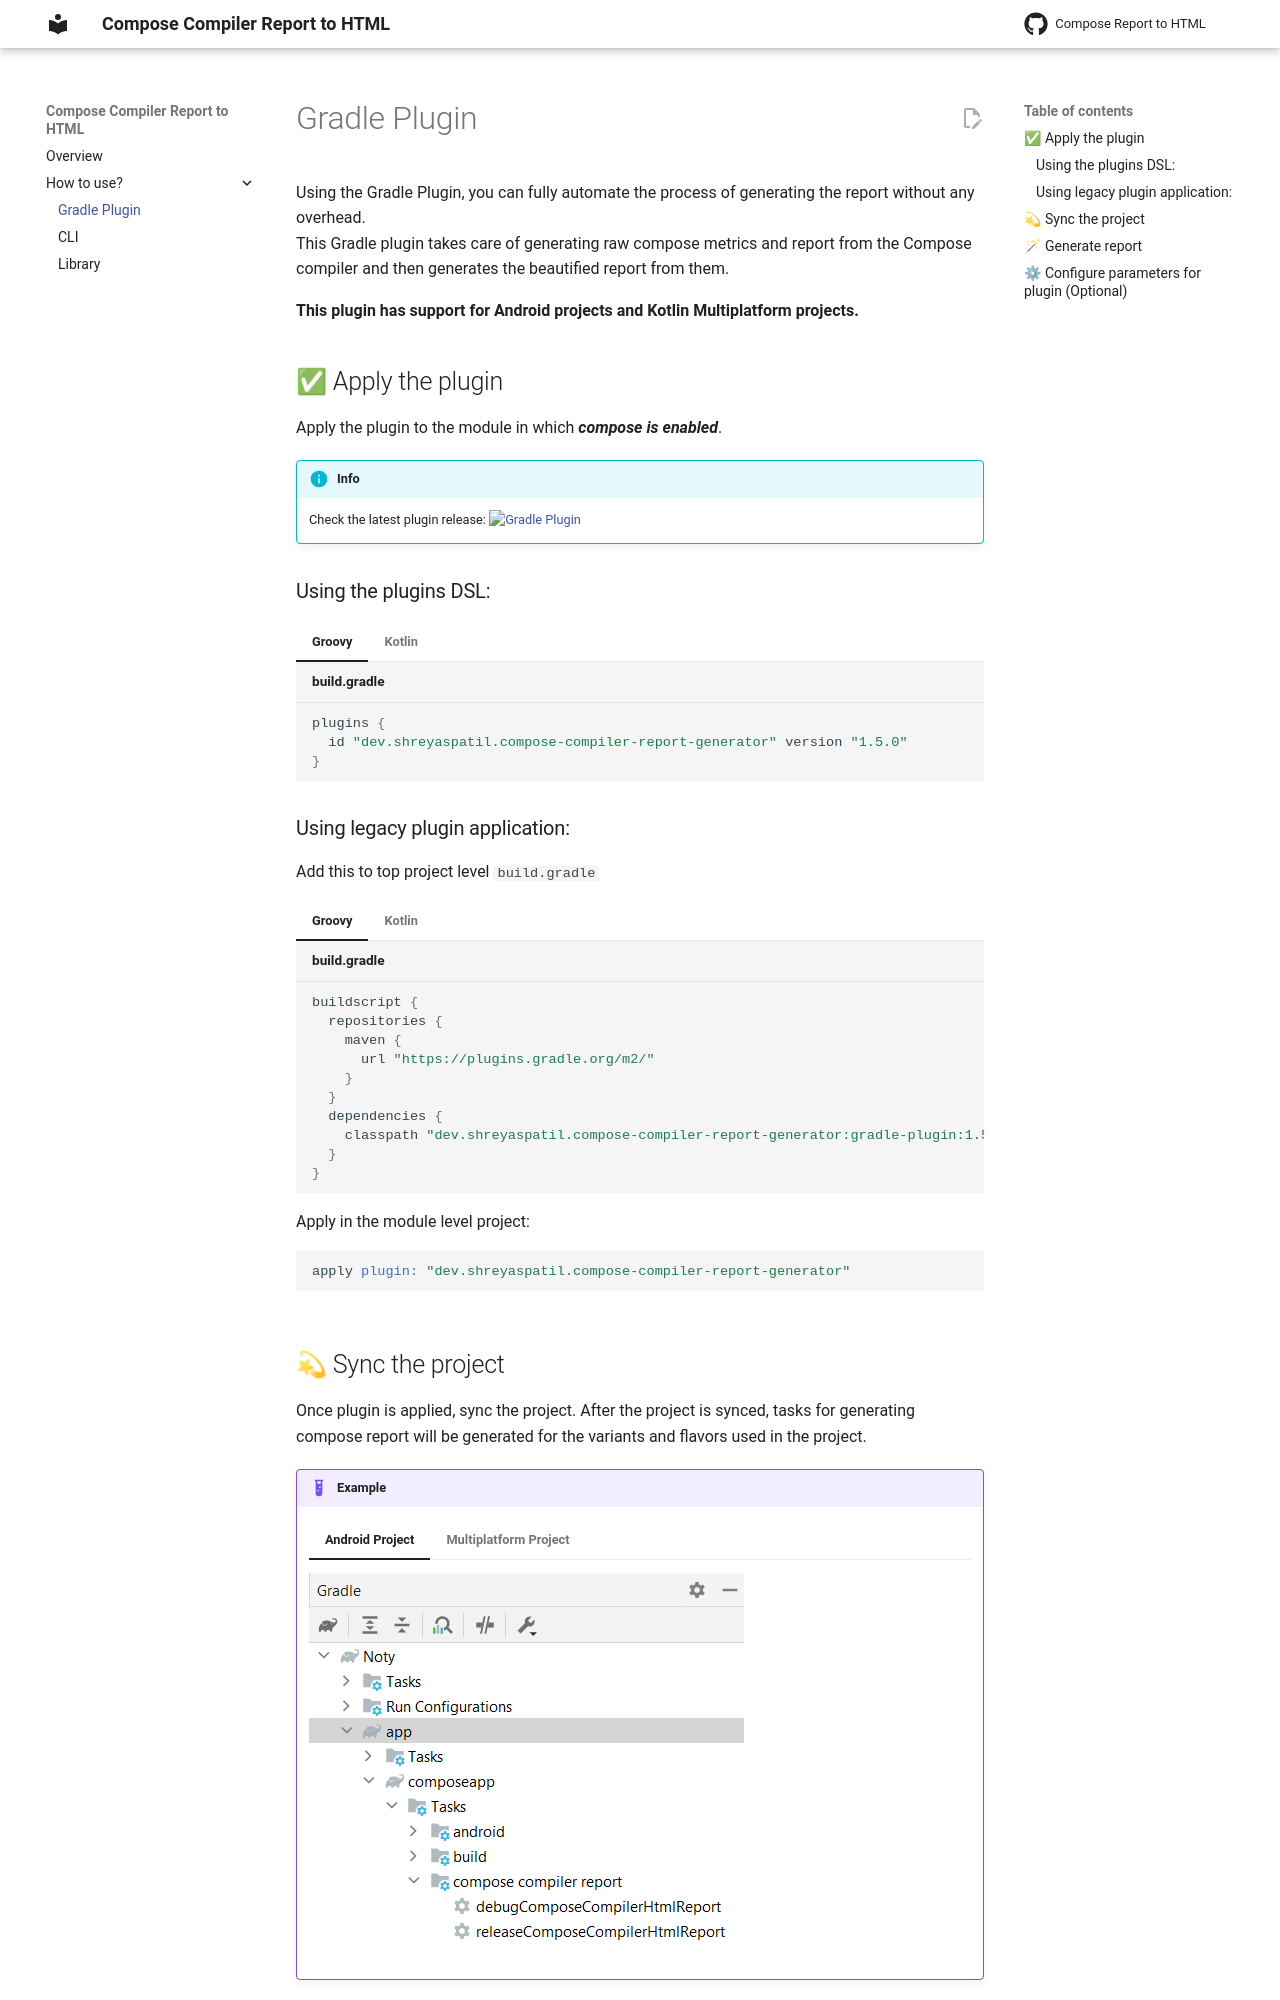

repository: PatilShreyas/compose-report-to-html · page: use/using-gradle-plugin/index.html · generator: mkdocs

# Gradle Plugin

Using the Gradle Plugin, you can fully automate the process of generating the report without any overhead.  
This Gradle plugin takes care of generating raw compose metrics and report from the Compose compiler and then 
generates the beautified report from them.

**This plugin has support for Android projects and Kotlin Multiplatform projects.**

## ✅ Apply the plugin

Apply the plugin to the module in which _**compose is enabled**_.

!!! info

    Check the latest plugin release: 
    [![Gradle Plugin](https://img.shields.io/gradle-plugin-portal/v/dev.shreyaspatil.compose-compiler-report-generator?color=%233cafc6&label=Plugin&logo=gradle&style=flat-square)](https://plugins.gradle.org/plugin/dev.shreyaspatil.compose-compiler-report-generator)

### Using the plugins DSL:

=== "Groovy"

    ```groovy title="build.gradle"
    plugins {
      id "dev.shreyaspatil.compose-compiler-report-generator" version "1.5.0"
    }
    ```

=== "Kotlin"

    ```kotlin title="build.gradle.kts"
    plugins {
      id("dev.shreyaspatil.compose-compiler-report-generator") version "1.5.0"
    }    
    ```

### Using legacy plugin application:

Add this to top project level `build.gradle`

=== "Groovy"

    ```groovy title="build.gradle"
    buildscript {
      repositories {
        maven {
          url "https://plugins.gradle.org/m2/"
        }
      }
      dependencies {
        classpath "dev.shreyaspatil.compose-compiler-report-generator:gradle-plugin:1.5.0"
      }
    }
    ```

    Apply in the module level project:

    ```groovy
    apply plugin: "dev.shreyaspatil.compose-compiler-report-generator"
    ```

=== "Kotlin"

    ```kotlin title="build.gradle.kts"
    buildscript {
      repositories {
        maven {
          url = uri("https://plugins.gradle.org/m2/")
        }
      }
      dependencies {
        classpath("dev.shreyaspatil.compose-compiler-report-generator:gradle-plugin:1.5.0")
      }
    }
    ```
    
    Apply in the module level project:

    ```kotlin
    apply(plugin = "dev.shreyaspatil.compose-compiler-report-generator")
    ```

## 💫 Sync the project 

Once plugin is applied, sync the project. After the project is synced, tasks for generating compose 
report will be generated for the variants and flavors used in the project.

!!! example

    === "Android Project"

        ![](../images/gradle-plugin-example-android.png){ height="150" }

    === "Multiplatform Project"
        For Kotlin Multiplatform project, tasks will be generated for the platform modules 
        and build types.

        ![](../images/gradle-plugin-example-kmp.png){ height="120" }
    
    

## 🪄 Generate report

Run the Gradle task (_or directly run the task from tasks pane available on the right side of IDE_)

```shell
./gradlew :app:releaseComposeCompilerHtmlReport
```

If report is generated successfully, the path to report will be logged in the console

!!! example "Example (Console output)"

    ```shell
    Compose Compiler report is generated: .../noty-android/app/composeapp/build/compose_report/index.html
    
    BUILD SUCCESSFUL in 58s
    1 actionable task: 1 executed
    ```
